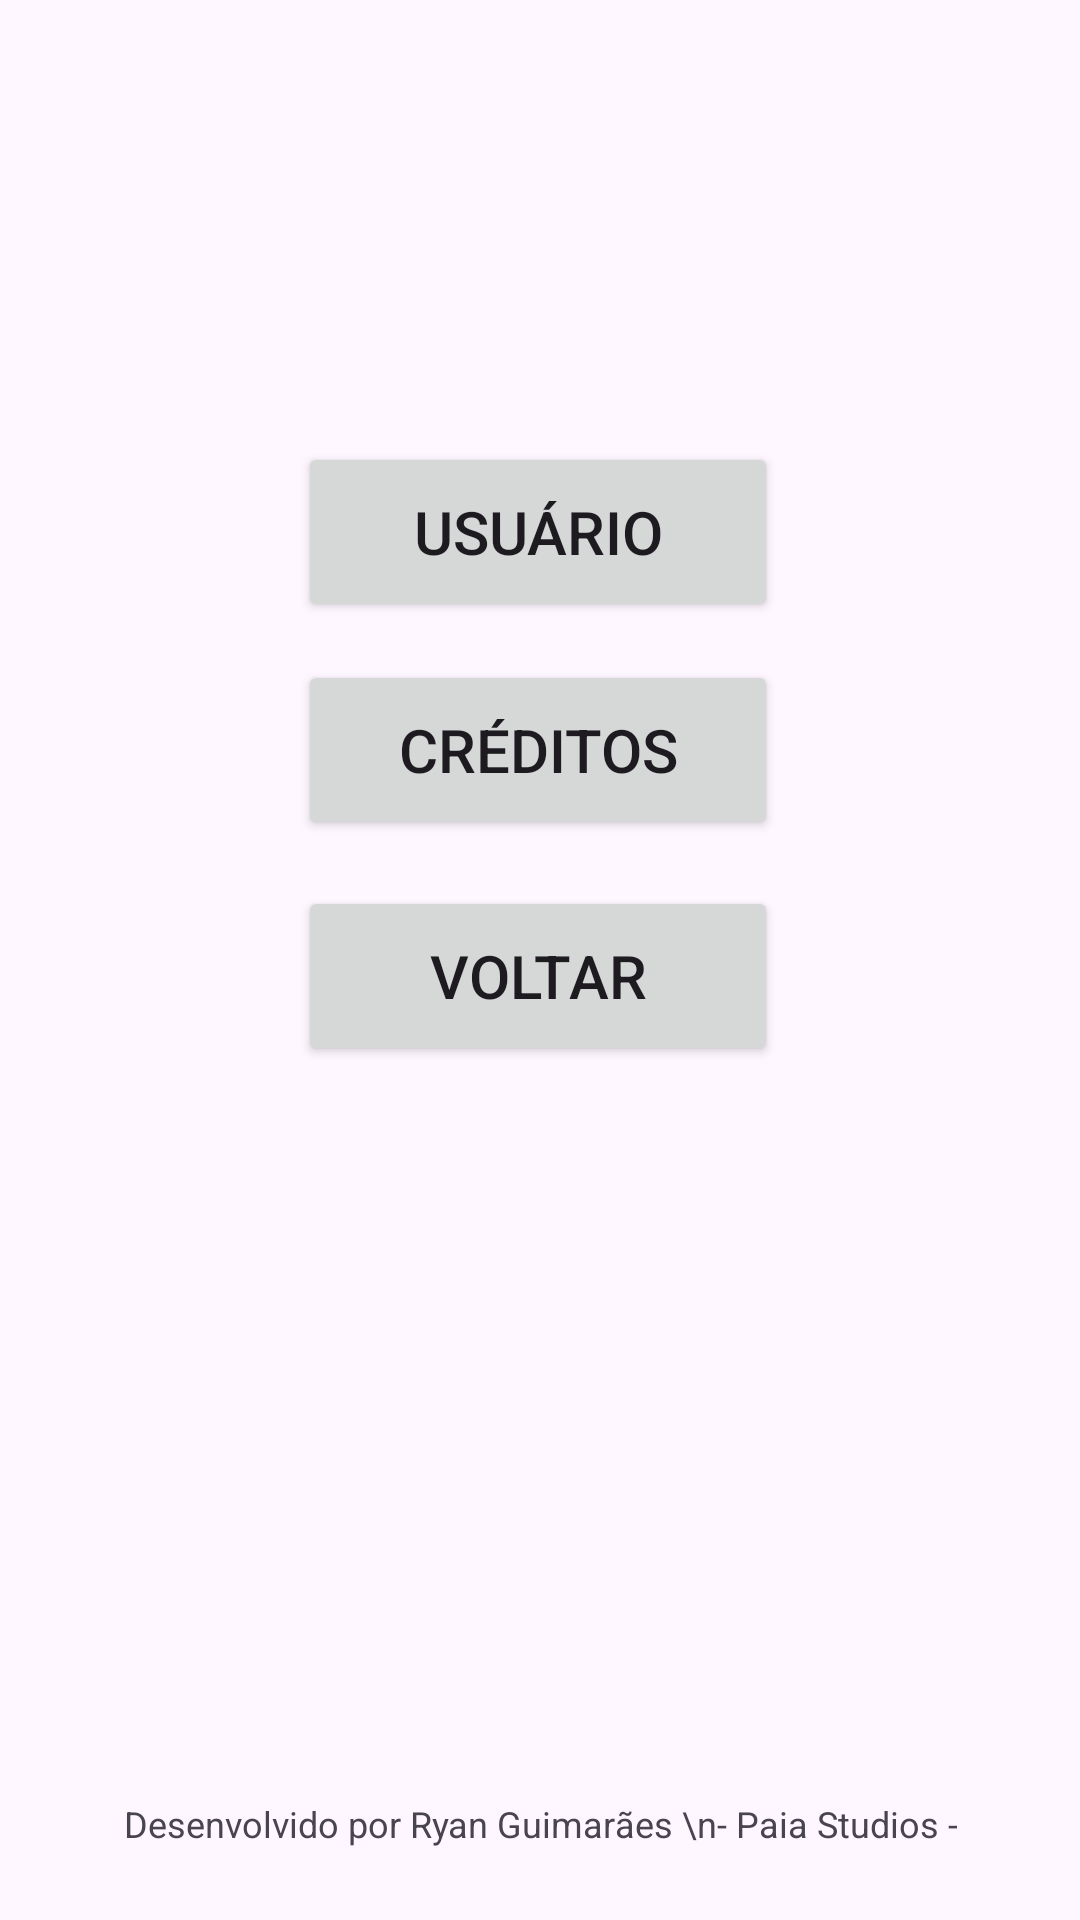

Layout XML and referenced resources for this Android screen:
<!-- AndroidManifest.xml: application theme Theme.Drinkit -->
<!-- res/layout/activity_menu.xml -->
<?xml version="1.0" encoding="utf-8"?>
<androidx.constraintlayout.widget.ConstraintLayout xmlns:android="http://schemas.android.com/apk/res/android"
    xmlns:app="http://schemas.android.com/apk/res-auto"
    xmlns:tools="http://schemas.android.com/tools"
    android:id="@+id/main"
    android:layout_width="match_parent"
    android:layout_height="match_parent"
    tools:context=".MenuActivity">

    <Button
        android:id="@+id/button_usuario"
        android:layout_width="160dp"
        android:layout_height="60dp"
        android:text="Usuário"
        android:textAlignment="center"
        android:textSize="20sp"
        app:icon="@android:drawable/ic_menu_edit"
        app:iconPadding="4dp"
        app:layout_constraintBottom_toTopOf="@+id/text_creditos"
        app:layout_constraintEnd_toEndOf="parent"
        app:layout_constraintHorizontal_bias="0.497"
        app:layout_constraintStart_toStartOf="parent"
        app:layout_constraintTop_toTopOf="parent"
        app:layout_constraintVertical_bias="0.273" />

    <Button
        android:id="@+id/button_voltar"
        android:layout_width="160dp"
        android:layout_height="60dp"
        android:text="Voltar"
        android:textAlignment="center"
        android:textSize="20sp"
        app:icon="?attr/actionModeCloseDrawable"
        app:iconPadding="4dp"
        app:layout_constraintBottom_toTopOf="@+id/text_creditos"
        app:layout_constraintEnd_toEndOf="parent"
        app:layout_constraintHorizontal_bias="0.497"
        app:layout_constraintStart_toStartOf="parent"
        app:layout_constraintTop_toBottomOf="@+id/button_creditos"
        app:layout_constraintVertical_bias="0.059" />

    <Button
        android:id="@+id/button_creditos"
        android:layout_width="160dp"
        android:layout_height="60dp"
        android:text="Créditos"
        android:textAlignment="center"
        android:textSize="20sp"
        app:icon="@android:drawable/ic_menu_info_details"
        app:iconPadding="4dp"
        app:layout_constraintBottom_toTopOf="@+id/text_creditos"
        app:layout_constraintEnd_toEndOf="parent"
        app:layout_constraintHorizontal_bias="0.497"
        app:layout_constraintStart_toStartOf="parent"
        app:layout_constraintTop_toBottomOf="@+id/button_usuario"
        app:layout_constraintVertical_bias="0.038" />

    <TextView
        android:id="@+id/text_creditos"
        android:layout_width="wrap_content"
        android:layout_height="wrap_content"
        android:layout_marginBottom="24dp"
        android:text="Desenvolvido por Ryan Guimarães \n- Paia Studios -"
        android:textAlignment="center"
        android:textSize="12sp"
        app:layout_constraintBottom_toBottomOf="parent"
        app:layout_constraintEnd_toEndOf="parent"
        app:layout_constraintHorizontal_bias="0.498"
        app:layout_constraintStart_toStartOf="parent" />
</androidx.constraintlayout.widget.ConstraintLayout>
<!-- resources referenced by this layout -->
<resources>
  <style name="Theme.Drinkit" parent="Base.Theme.Drinkit" />
  <style name="Base.Theme.Drinkit" parent="Theme.Material3.DayNight.NoActionBar">
          
          
      </style>
</resources>
